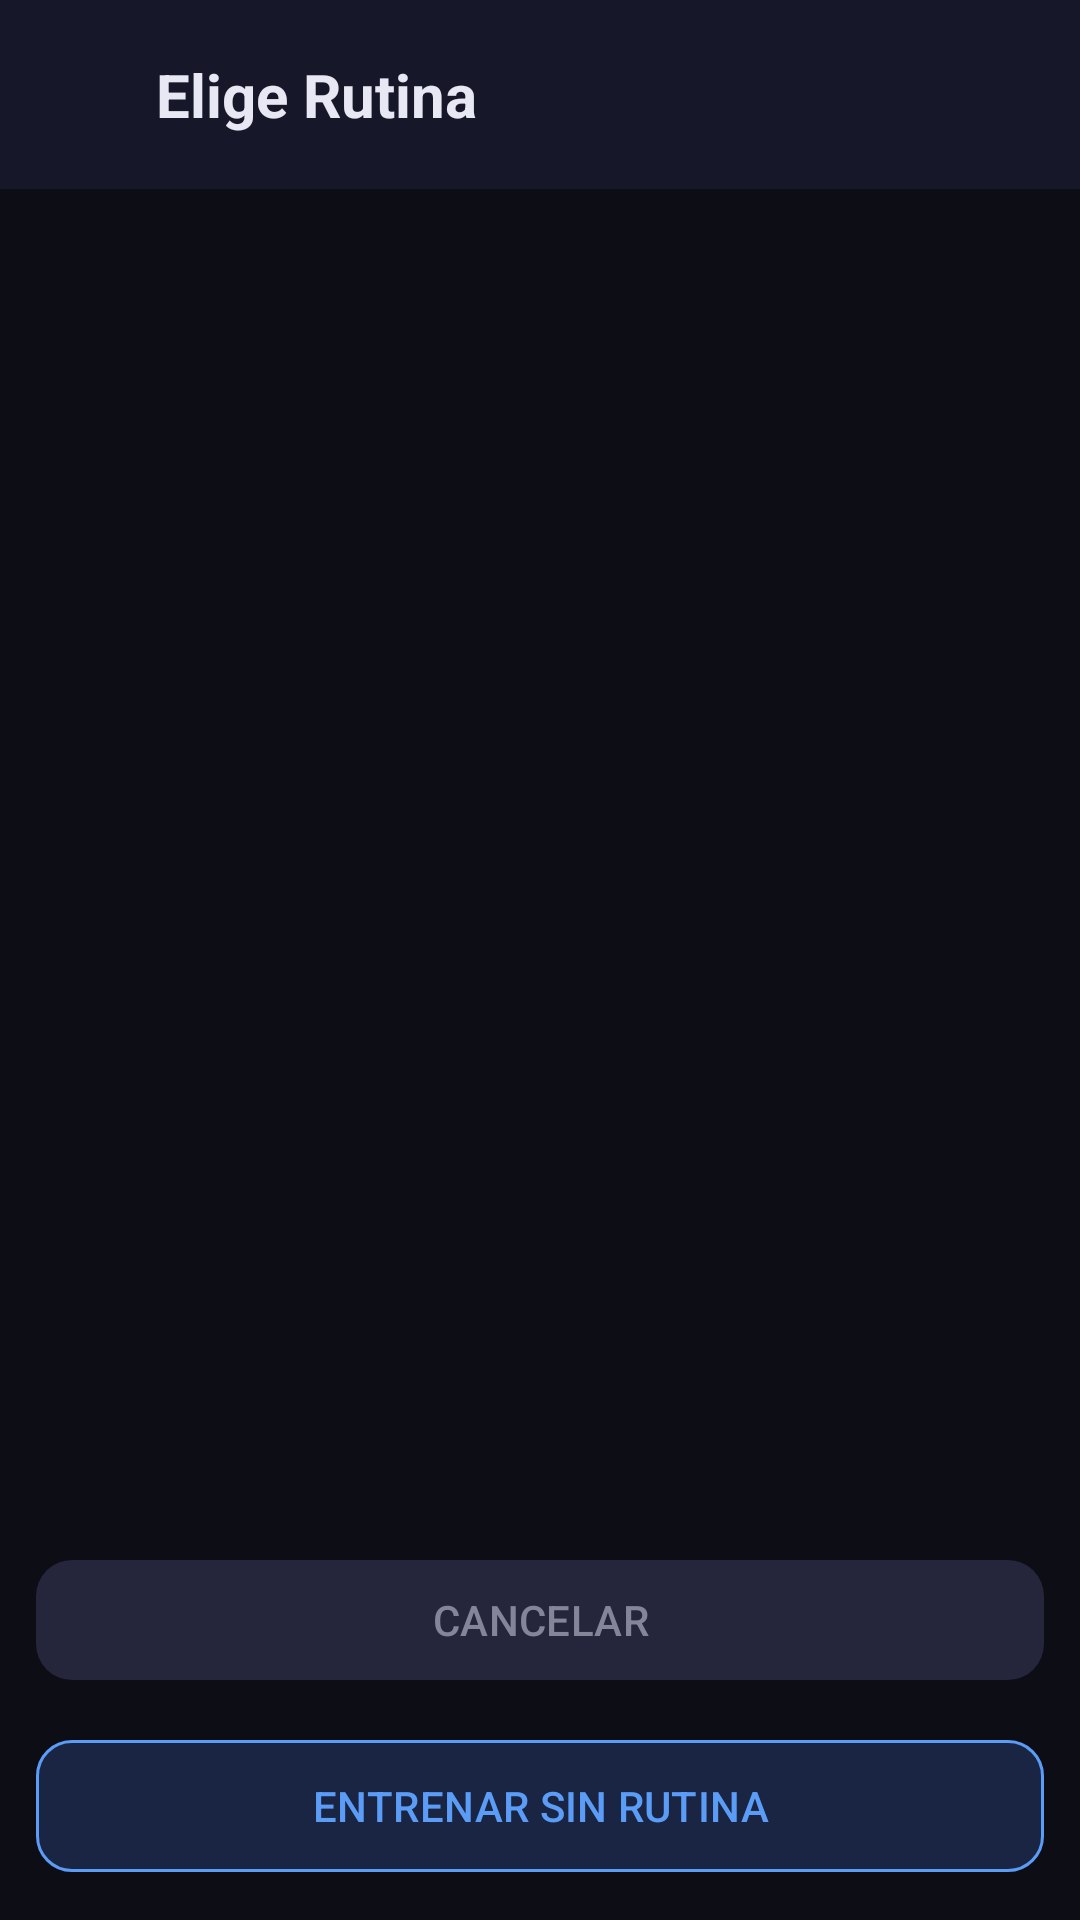

Here is an Android app screen rendered from its layout file. Give the layout XML and the strings, colors and styles it references.
<!-- AndroidManifest.xml: application theme Theme.DiaAIA -->
<!-- res/layout/activity_seleccion_rutina.xml -->
<?xml version="1.0" encoding="utf-8"?>
<LinearLayout xmlns:android="http://schemas.android.com/apk/res/android"
    xmlns:app="http://schemas.android.com/apk/res-auto"
    android:layout_width="match_parent"
    android:layout_height="match_parent"
    android:orientation="vertical"
    android:background="@color/colorBackground">

    
    <LinearLayout
        android:layout_width="match_parent"
        android:layout_height="wrap_content"
        android:orientation="horizontal"
        android:gravity="center_vertical"
        android:background="@color/colorSurface"
        android:paddingStart="16dp"
        android:paddingEnd="16dp"
        android:paddingTop="18dp"
        android:paddingBottom="18dp">
        <ImageView android:layout_width="24dp" android:layout_height="24dp"
            android:src="@drawable/ic_play_arrow" app:tint="@color/colorEntrenamiento" android:layout_marginEnd="12dp"/>
        <TextView android:layout_width="0dp" android:layout_height="wrap_content"
            android:layout_weight="1" android:text="Elige Rutina" android:textSize="20sp"
            android:textStyle="bold" android:textColor="@color/colorOnSurface"/>
    </LinearLayout>

    <TextView
        android:id="@+id/tvVacioSeleccion"
        android:layout_width="match_parent"
        android:layout_height="wrap_content"
        android:text="No tienes rutinas creadas.\nPuedes entrenar en modo libre."
        android:gravity="center"
        android:textColor="@color/colorTextHint"
        android:padding="24dp"
        android:visibility="gone"/>

    <androidx.recyclerview.widget.RecyclerView
        android:id="@+id/rvSeleccionRutina"
        android:layout_width="match_parent"
        android:layout_height="0dp"
        android:layout_weight="1"
        android:padding="12dp"
        android:clipToPadding="false"/>

    <com.google.android.material.button.MaterialButton
        android:id="@+id/btnVolverSeleccion"
        android:layout_width="match_parent"
        android:layout_height="48dp"
        android:text="CANCELAR"
        android:layout_marginStart="12dp"
        android:layout_marginEnd="12dp"
        android:layout_marginTop="8dp"
        app:backgroundTint="@color/colorSurfaceElevated"
        android:textColor="@color/colorTextSecondary"
        app:cornerRadius="12dp"
        app:icon="@drawable/ic_close"
        app:iconSize="18dp"/>

    <com.google.android.material.button.MaterialButton
        android:id="@+id/btnEntrenoLibre"
        android:layout_width="match_parent"
        android:layout_height="52dp"
        android:text="ENTRENAR SIN RUTINA"
        android:layout_margin="12dp"
        app:backgroundTint="@color/colorEntrenamientoLight"
        app:strokeColor="@color/colorEntrenamiento"
        app:strokeWidth="1dp"
        android:textColor="@color/colorEntrenamiento"
        app:cornerRadius="12dp"
        app:icon="@drawable/ic_play_arrow"
        app:iconSize="20dp"/>
</LinearLayout>
<!-- resources referenced by this layout -->
<resources>
  <color name="colorBackground">#0D0D15</color>
  <color name="colorEntrenamiento">#5B9CF6</color>
  <color name="colorEntrenamientoLight">#192542</color>
  <color name="colorOnSurface">#E8E8F4</color>
  <color name="colorSurface">#17172A</color>
  <color name="colorSurfaceElevated">#25253C</color>
  <color name="colorTextHint">#52526A</color>
  <color name="colorTextSecondary">#85859A</color>
  <style name="Theme.DiaAIA" parent="Base.Theme.DiaAIA" />
  <color name="colorPrimary">#7986CB</color>
  <color name="colorOnPrimary">#FFFFFF</color>
  <color name="colorPrimaryContainer">#1C1F42</color>
  <color name="colorOnPrimaryContainer">#C5CAE9</color>
  <color name="colorSecondary">#38C5A5</color>
  <color name="colorOnSecondary">#FFFFFF</color>
  <color name="colorSecondaryContainer">#0A2825</color>
  <color name="colorTertiary">#3DBE8A</color>
  <color name="colorTertiaryContainer">#0D2C1C</color>
  <color name="colorError">#EF6363</color>
  <color name="colorErrorContainer">#3B1212</color>
  <color name="colorOnBackground">#E8E8F4</color>
  <color name="colorSurfaceVariant">#1E1E30</color>
  <color name="colorOnSurfaceVariant">#B8B8CA</color>
  <color name="colorOutline">#38384E</color>
  <style name="Widget.DiaAIA.Button" parent="Widget.Material3.Button">
          <item name="android:paddingTop">10dp</item>
          <item name="android:paddingBottom">10dp</item>
          <item name="shapeAppearanceOverlay">@style/ShapeAppearance.DiaAIA.Button</item>
      </style>
  <style name="Widget.DiaAIA.Button.Outlined" parent="Widget.Material3.Button.OutlinedButton">
          <item name="shapeAppearanceOverlay">@style/ShapeAppearance.DiaAIA.Button</item>
          <item name="strokeColor">@color/colorOutline</item>
          <item name="strokeWidth">1dp</item>
      </style>
  <style name="Widget.DiaAIA.TextInputLayout" parent="Widget.Material3.TextInputLayout.OutlinedBox">
          <item name="boxStrokeColor">@color/colorOutline</item>
          <item name="boxStrokeWidth">1dp</item>
          <item name="boxStrokeWidthFocused">2dp</item>
          <item name="hintTextColor">@color/colorTextSecondary</item>
          <item name="boxBackgroundColor">@color/colorSurfaceVariant</item>
          <item name="android:textColorHint">@color/colorTextHint</item>
          <item name="shapeAppearanceOverlay">@style/ShapeAppearance.DiaAIA.TextInput</item>
      </style>
  <style name="ShapeAppearance.DiaAIA.Button" parent="">
          <item name="cornerFamily">rounded</item>
          <item name="cornerSize">12dp</item>
      </style>
  <style name="ShapeAppearance.DiaAIA.TextInput" parent="">
          <item name="cornerFamily">rounded</item>
          <item name="cornerSize">10dp</item>
      </style>
</resources>
